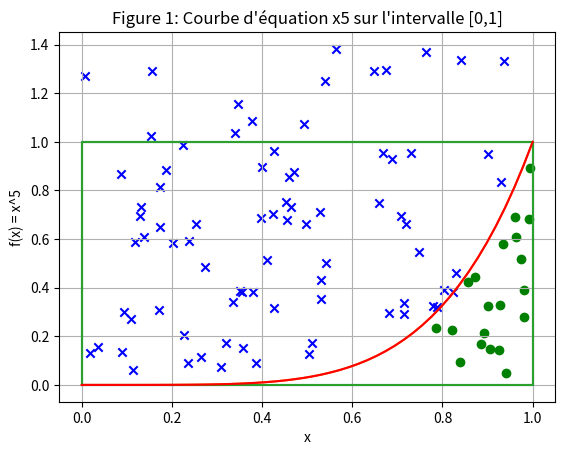

The matplotlib source for this figure:
# -*- coding: utf-8 -*-
"""Exam_M1_IA_MDBG.ipynb

Automatically generated by Colaboratory.

Original file is located at
    https://colab.research.google.com/drive/1BqsIulFFaahgCM9bRtCemawZSP5AiP9j
"""

import matplotlib.pyplot as plt
import numpy as np

print('Exercice_1')
def tracer():
  x = np.linspace(0,1)
  f = pow(x,5)
  square_vertices = [(0, 0), (1, 0), (1, 1), (0, 1), (0, 0)]
  x_coords, y_coords = zip(*square_vertices)
  plt.title("Courbe d'equation x^5")
  plt.xlabel("x")
  plt.ylabel("f(x) = x^5")
  plt.plot(x_coords, y_coords)
  plt.plot(x,f)
  plt.grid()
  plt.show()
figure = tracer()



print('Exercice_2')
class Curve():
  def __init__(self,start,stop,nbr_points=5432):
    self.start = start
    self.stop = stop
    self.nbr_points = nbr_points

  def __fonction(self,x):
    y = pow(x,5)
    return y
  def point_position(self, x,y):
      if y > self.__fonction(x):
          return 'Above'
      elif y < self.__fonction(x):
          return 'Below'
      else:
          return 'On Curve'

  def draw_courbe(self, x_points=None):
    """ Méthode qui trace la courbe x5"""
    x_points = np.linspace(self.start,self.stop)
    y = [self.__fonction(i) for i in x_points]
    self.square_vertices = [(0, 0), (1, 0), (1, 1), (0, 1), (0, 0)]
    x_coords, y_coords = zip(*self.square_vertices)
    plt.title("Figure 1: Courbe d'équation x5 sur l'intervalle [0,1]")
    plt.plot(x_coords, y_coords)
    plt.plot(x_points,y, color = "red")
    plt.show()

  def generate_and_plot_points(self):
    x_vals = np.random.uniform(self.start, self.stop, self.nbr_points)
    y_vals_curve = y = np.random.uniform(0, 1.4, self.nbr_points)
    #rand_points =np.column_stack((x_vals, y_vals_curve))

        # Determine the position of each point relative to the curve
    return [x_vals,y_vals_curve]

  def draw (self):
    self.draw_courbe()
    x_vals = self.generate_and_plot_points()[0]
    y_vals = self.generate_and_plot_points()[1]
    #above = []
    #below = []
    points = self.generate_and_plot_points()
    positions= [self.point_position(x,y) for x,y in zip(x_vals,y_vals)] #in points]
    for i, position in enumerate(positions):
        if position == 'Above':
            x_above = x_vals[i]
            y_above = y_vals[i]
            plt.scatter(x_above,y_above,color = "blue", marker = "x")

        elif position == 'Below' :
            x_below = x_vals[i]
            y_below = y_vals[i]
           # below.append((x_below,y_below))
            plt.scatter(x_below, y_below, color = "green", marker = "o")
    plt.show()

curve_instance = Curve(start=-0, stop=1, nbr_points=100)
curve_instance.draw()